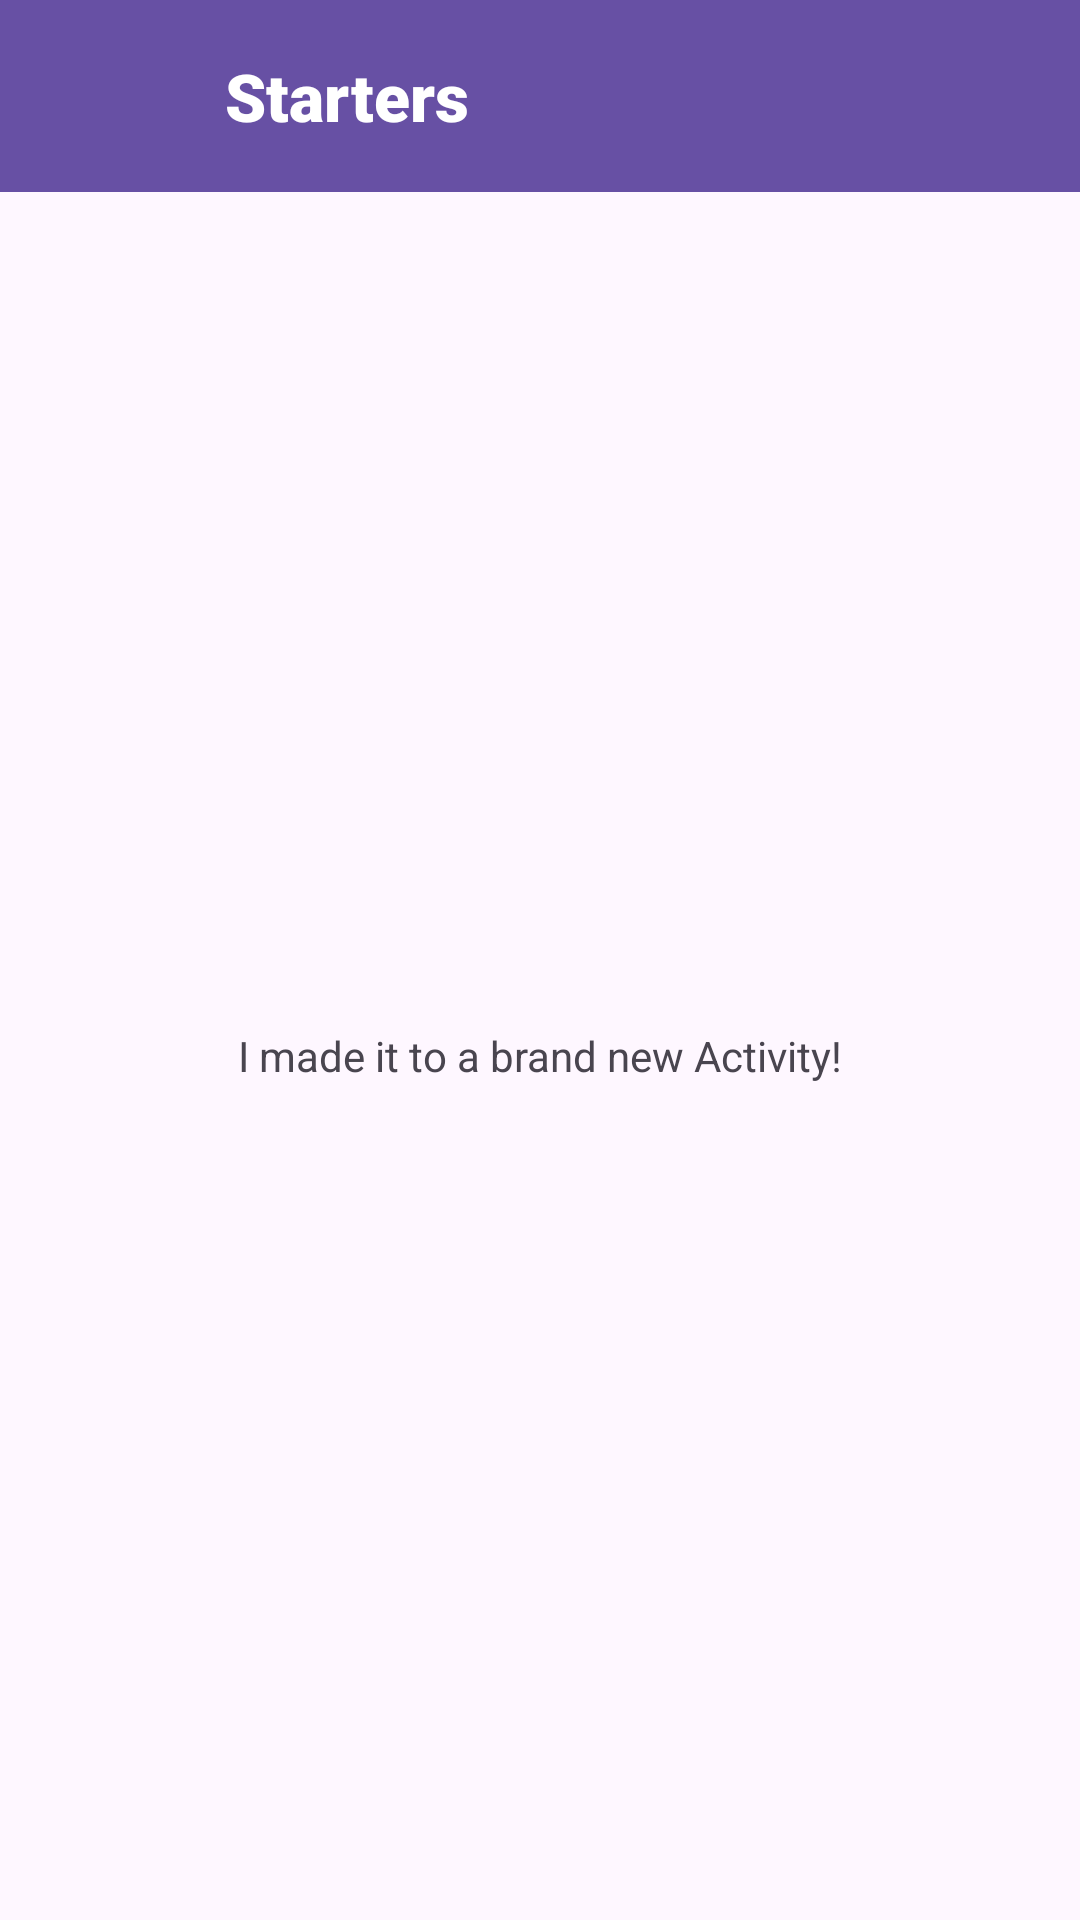

Android layout source for this screen:
<!-- AndroidManifest.xml: application theme Theme.HungryMinds -->
<!-- res/layout/activity_starters.xml -->
<?xml version="1.0" encoding="utf-8"?>
<LinearLayout xmlns:android="http://schemas.android.com/apk/res/android"
    xmlns:app="http://schemas.android.com/apk/res-auto"
    android:layout_width="match_parent"
    android:layout_height="match_parent"
    android:fitsSystemWindows="true"
    android:orientation="vertical">

    <com.google.android.material.appbar.MaterialToolbar
        android:id="@+id/topAppBar"
        android:layout_width="match_parent"
        android:layout_height="?attr/actionBarSize"
        android:background="?attr/colorPrimary">

        <ImageView
            android:id="@+id/backButton"
            android:layout_width="30dp"
            android:layout_height="30dp"
            android:src="@drawable/previous"
            android:layout_gravity="start|center_vertical"/>

        <TextView
            android:layout_width="wrap_content"
            android:layout_height="wrap_content"
            android:text="Starters"
            android:fontFamily="sans-serif-black"
            android:textSize="22sp"
            android:textColor="@android:color/white"
            android:layout_gravity="center_vertical"
            android:layout_marginStart="45dp"/>  

    </com.google.android.material.appbar.MaterialToolbar>

    
    <LinearLayout
        android:layout_width="match_parent"
        android:layout_height="match_parent"
        android:gravity="center"
        android:orientation="vertical">

        <TextView
            android:layout_width="wrap_content"
            android:layout_height="wrap_content"
            android:text="I made it to a brand new Activity!" />
    </LinearLayout>

</LinearLayout>
<!-- resources referenced by this layout -->
<resources>
  <style name="Theme.HungryMinds" parent="Base.Theme.HungryMinds" />
  <style name="Base.Theme.HungryMinds" parent="Theme.Material3.DayNight.NoActionBar">
          
          
      </style>
</resources>
